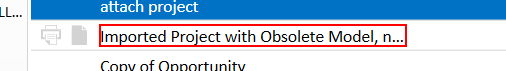
Task: Test Proccess to AutoQuotes Core
Workflow: AQ CPQ Project Spreadsheet_Validation of Obsolete Models when imported

Step 1: click on the text 'Imported Project with Obsolete Model*' in window 'Auto*' (aq8.exe)

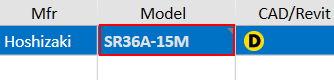
Step 2: hover over 'list  dataGrid' in window 'Imported Project with Obsolete Model, no validation' (aq8.exe)

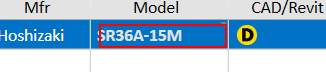
Step 3: click on the push button 'Item: Client.App.ProjectViewer.Spreadsheet.ProjectViewerSpreadsh*' in window 'Imported Project with Obsolete Model, no validation' (aq8.exe)

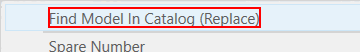
Step 4: click on the text 'Find Model In Catalog (Replace)' (aq8.exe)

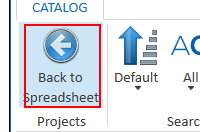
Step 5: click on the pane 'Lower Ribbon' in window 'Imported Project with Obsolete Model, no validation' (aq8.exe)

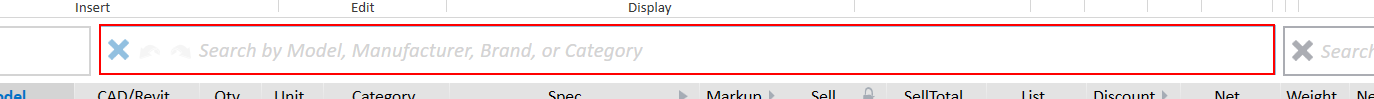
Step 6: type "SR36A-15M" into 'client  catSearchBar1' in window 'Imported Project with Obsolete Model, no validation' (aq8.exe)

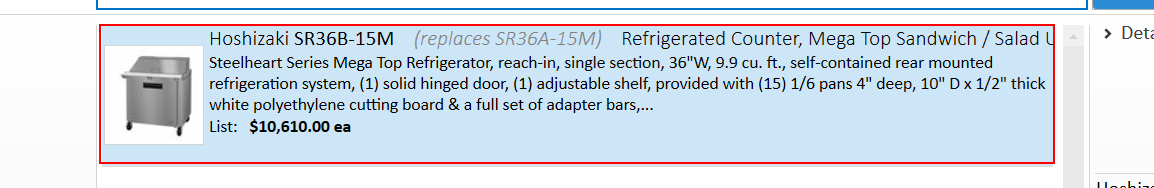
Step 7: click on 'list  dataGrid' in window 'Imported Project with Obsolete Model, no validation' (aq8.exe)

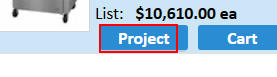
Step 8: click on 'list  dataGrid' in window 'Imported Project with Obsolete Model, no validation' (aq8.exe)

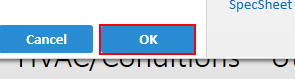
Step 9: click on 'client  _configTree' in window 'Imported Project with Obsolete Model, no validation' (aq8.exe)

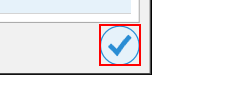
Step 10: click on the push button in window 'No Discount Assigned' (aq8.exe)

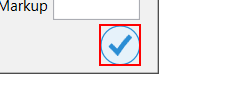
Step 11: click on 'push button' in window 'Quantity Prompt' (aq8.exe)

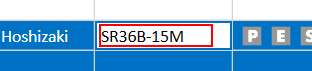
Step 12: type "SR36A-15M" into the push button 'Item: Client.App.ProjectViewer.Spreadsheet.ProjectViewerSpreadsh*' in window 'Imported Project with Obsolete Model, no validation' (aq8.exe)

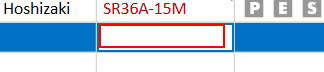
Step 13: click on the push button 'Item: Client.App.ProjectViewer.Spreadsheet.ProjectViewerSpreadsh*' in window 'Imported Project with Obsolete Model, no validation' (aq8.exe)

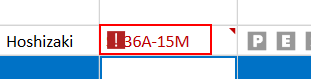
Step 14: hover over 'list  dataGrid' in window 'Imported Project with Obsolete Model, no validation' (aq8.exe)
